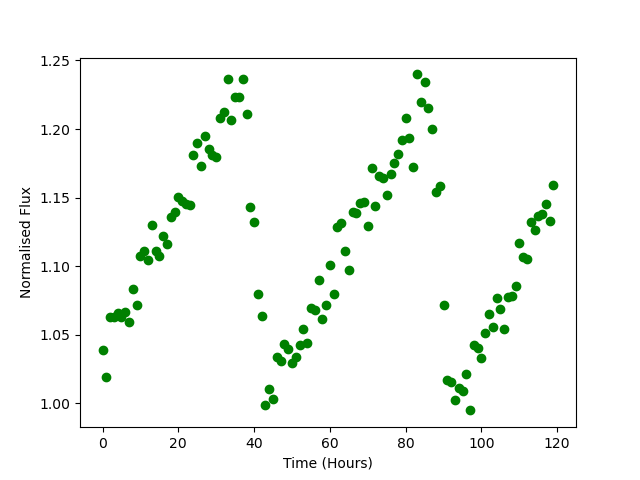

Source data for this figure (header and first rows):
Time, Flux
0.0, 1.039
1.0, 1.019
2.0, 1.063
3.0, 1.063
4.0, 1.066
5.0, 1.063
6.0, 1.067
7.0, 1.059
8.0, 1.083
9.0, 1.071
10.0, 1.108
11.0, 1.111
12.0, 1.104
13.0, 1.13
14.0, 1.111
15.0, 1.108
16.0, 1.122
17.0, 1.116
18.0, 1.136
19.0, 1.139
20.0, 1.151
21.0, 1.148
22.0, 1.145
23.0, 1.144
24.0, 1.181
25.0, 1.19
26.0, 1.173
27.0, 1.195
28.0, 1.185
29.0, 1.181
30.0, 1.18
31.0, 1.208
32.0, 1.212
33.0, 1.237
34.0, 1.207
35.0, 1.223
36.0, 1.223
37.0, 1.236
38.0, 1.211
39.0, 1.143
40.0, 1.133
41.0, 1.079
42.0, 1.064
43.0, 0.9992
44.0, 1.01
45.0, 1.003
46.0, 1.034
47.0, 1.031
48.0, 1.044
49.0, 1.039
50.0, 1.03
51.0, 1.034
52.0, 1.042
53.0, 1.055
54.0, 1.044
55.0, 1.07
56.0, 1.068
57.0, 1.09
58.0, 1.061
59.0, 1.072
... 60 more rows
